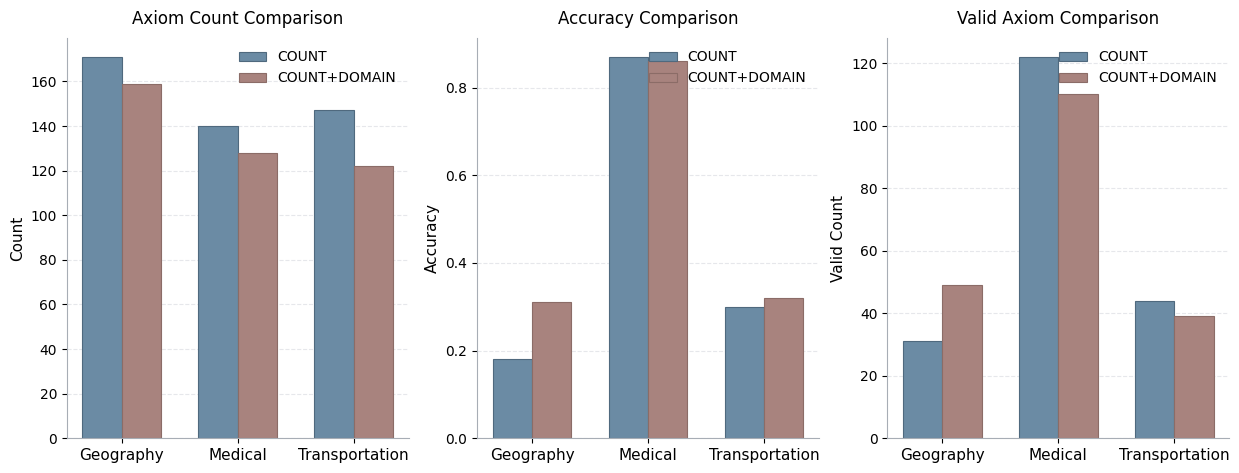

Here is the Python script that generated this plot: (Note: this script raises an exception after producing the figure.)
from pathlib import Path

import matplotlib.pyplot as plt
import numpy as np
import pandas as pd


data = [
    ["Geography", "COUNT", 171, 31, 0.18, 31],
    ["Geography", "COUNT+DOMAIN", 159, 49, 0.31, 49],
    ["Medical", "COUNT", 140, 122, 0.87, 122],
    ["Medical", "COUNT+DOMAIN", 128, 110, 0.86, 110],
    ["Transportation", "COUNT", 147, 44, 0.30, 44],
    ["Transportation", "COUNT+DOMAIN", 122, 39, 0.32, 39],
]

df = pd.DataFrame(
    data,
    columns=["Domain", "Config", "Total_Axioms", "Correct_Axioms", "Accuracy_axiom", "N_valid"],
)

OUTPUT_PATH = Path(
    "/Users/ning/Developer/project26/exps/chapter3v0323/chapter4/outputs/visualizations/experiment_4_4/domain_switch_comparison_chart.png"
)


def draw_bar(ax: plt.Axes, pivot_df: pd.DataFrame, title: str, ylabel: str) -> None:
    x = np.arange(len(pivot_df.index))
    width = 0.34

    count_values = pivot_df["COUNT"].to_numpy()
    domain_values = pivot_df["COUNT+DOMAIN"].to_numpy()

    colors = ["#6B8BA4", "#A8837E"]
    edge_colors = ["#4F697E", "#8B6C67"]

    ax.bar(
        x - width / 2,
        count_values,
        width=width,
        color=colors[0],
        edgecolor=edge_colors[0],
        linewidth=0.8,
        label="COUNT",
    )
    ax.bar(
        x + width / 2,
        domain_values,
        width=width,
        color=colors[1],
        edgecolor=edge_colors[1],
        linewidth=0.8,
        label="COUNT+DOMAIN",
    )

    ax.set_title(title, fontsize=12, pad=10)
    ax.set_ylabel(ylabel, fontsize=11)
    ax.set_xticks(x)
    ax.set_xticklabels(pivot_df.index.tolist(), rotation=0, fontsize=11)
    ax.grid(axis="y", linestyle="--", linewidth=0.8, alpha=0.35, color="#B8BDC6")
    ax.set_axisbelow(True)
    ax.spines["top"].set_visible(False)
    ax.spines["right"].set_visible(False)
    ax.spines["left"].set_color("#A7ADB5")
    ax.spines["bottom"].set_color("#A7ADB5")
    ax.legend(frameon=False, fontsize=10)


def configure_matplotlib() -> None:
    plt.rcParams["font.sans-serif"] = [
        "PingFang SC",
        "Hiragino Sans GB",
        "STHeiti",
        "Heiti SC",
        "Arial Unicode MS",
        "DejaVu Sans",
    ]
    plt.rcParams["axes.unicode_minus"] = False


def main() -> None:
    configure_matplotlib()

    total_df = df.pivot(index="Domain", columns="Config", values="Total_Axioms")
    accuracy_df = df.pivot(index="Domain", columns="Config", values="Accuracy_axiom")
    valid_df = df.pivot(index="Domain", columns="Config", values="N_valid")

    fig, axes = plt.subplots(1, 3, figsize=(15, 5.2), dpi=300)

    draw_bar(axes[0], total_df, "Axiom Count Comparison", "Count")
    draw_bar(axes[1], accuracy_df, "Accuracy Comparison", "Accuracy")
    draw_bar(axes[2], valid_df, "Valid Axiom Comparison", "Valid Count")

    OUTPUT_PATH.parent.mkdir(parents=True, exist_ok=True)
    plt.tight_layout()
    plt.savefig(OUTPUT_PATH, dpi=300, bbox_inches="tight")
    plt.close()
    print(f"Saved figure to: {OUTPUT_PATH}")


if __name__ == "__main__":
    main()
